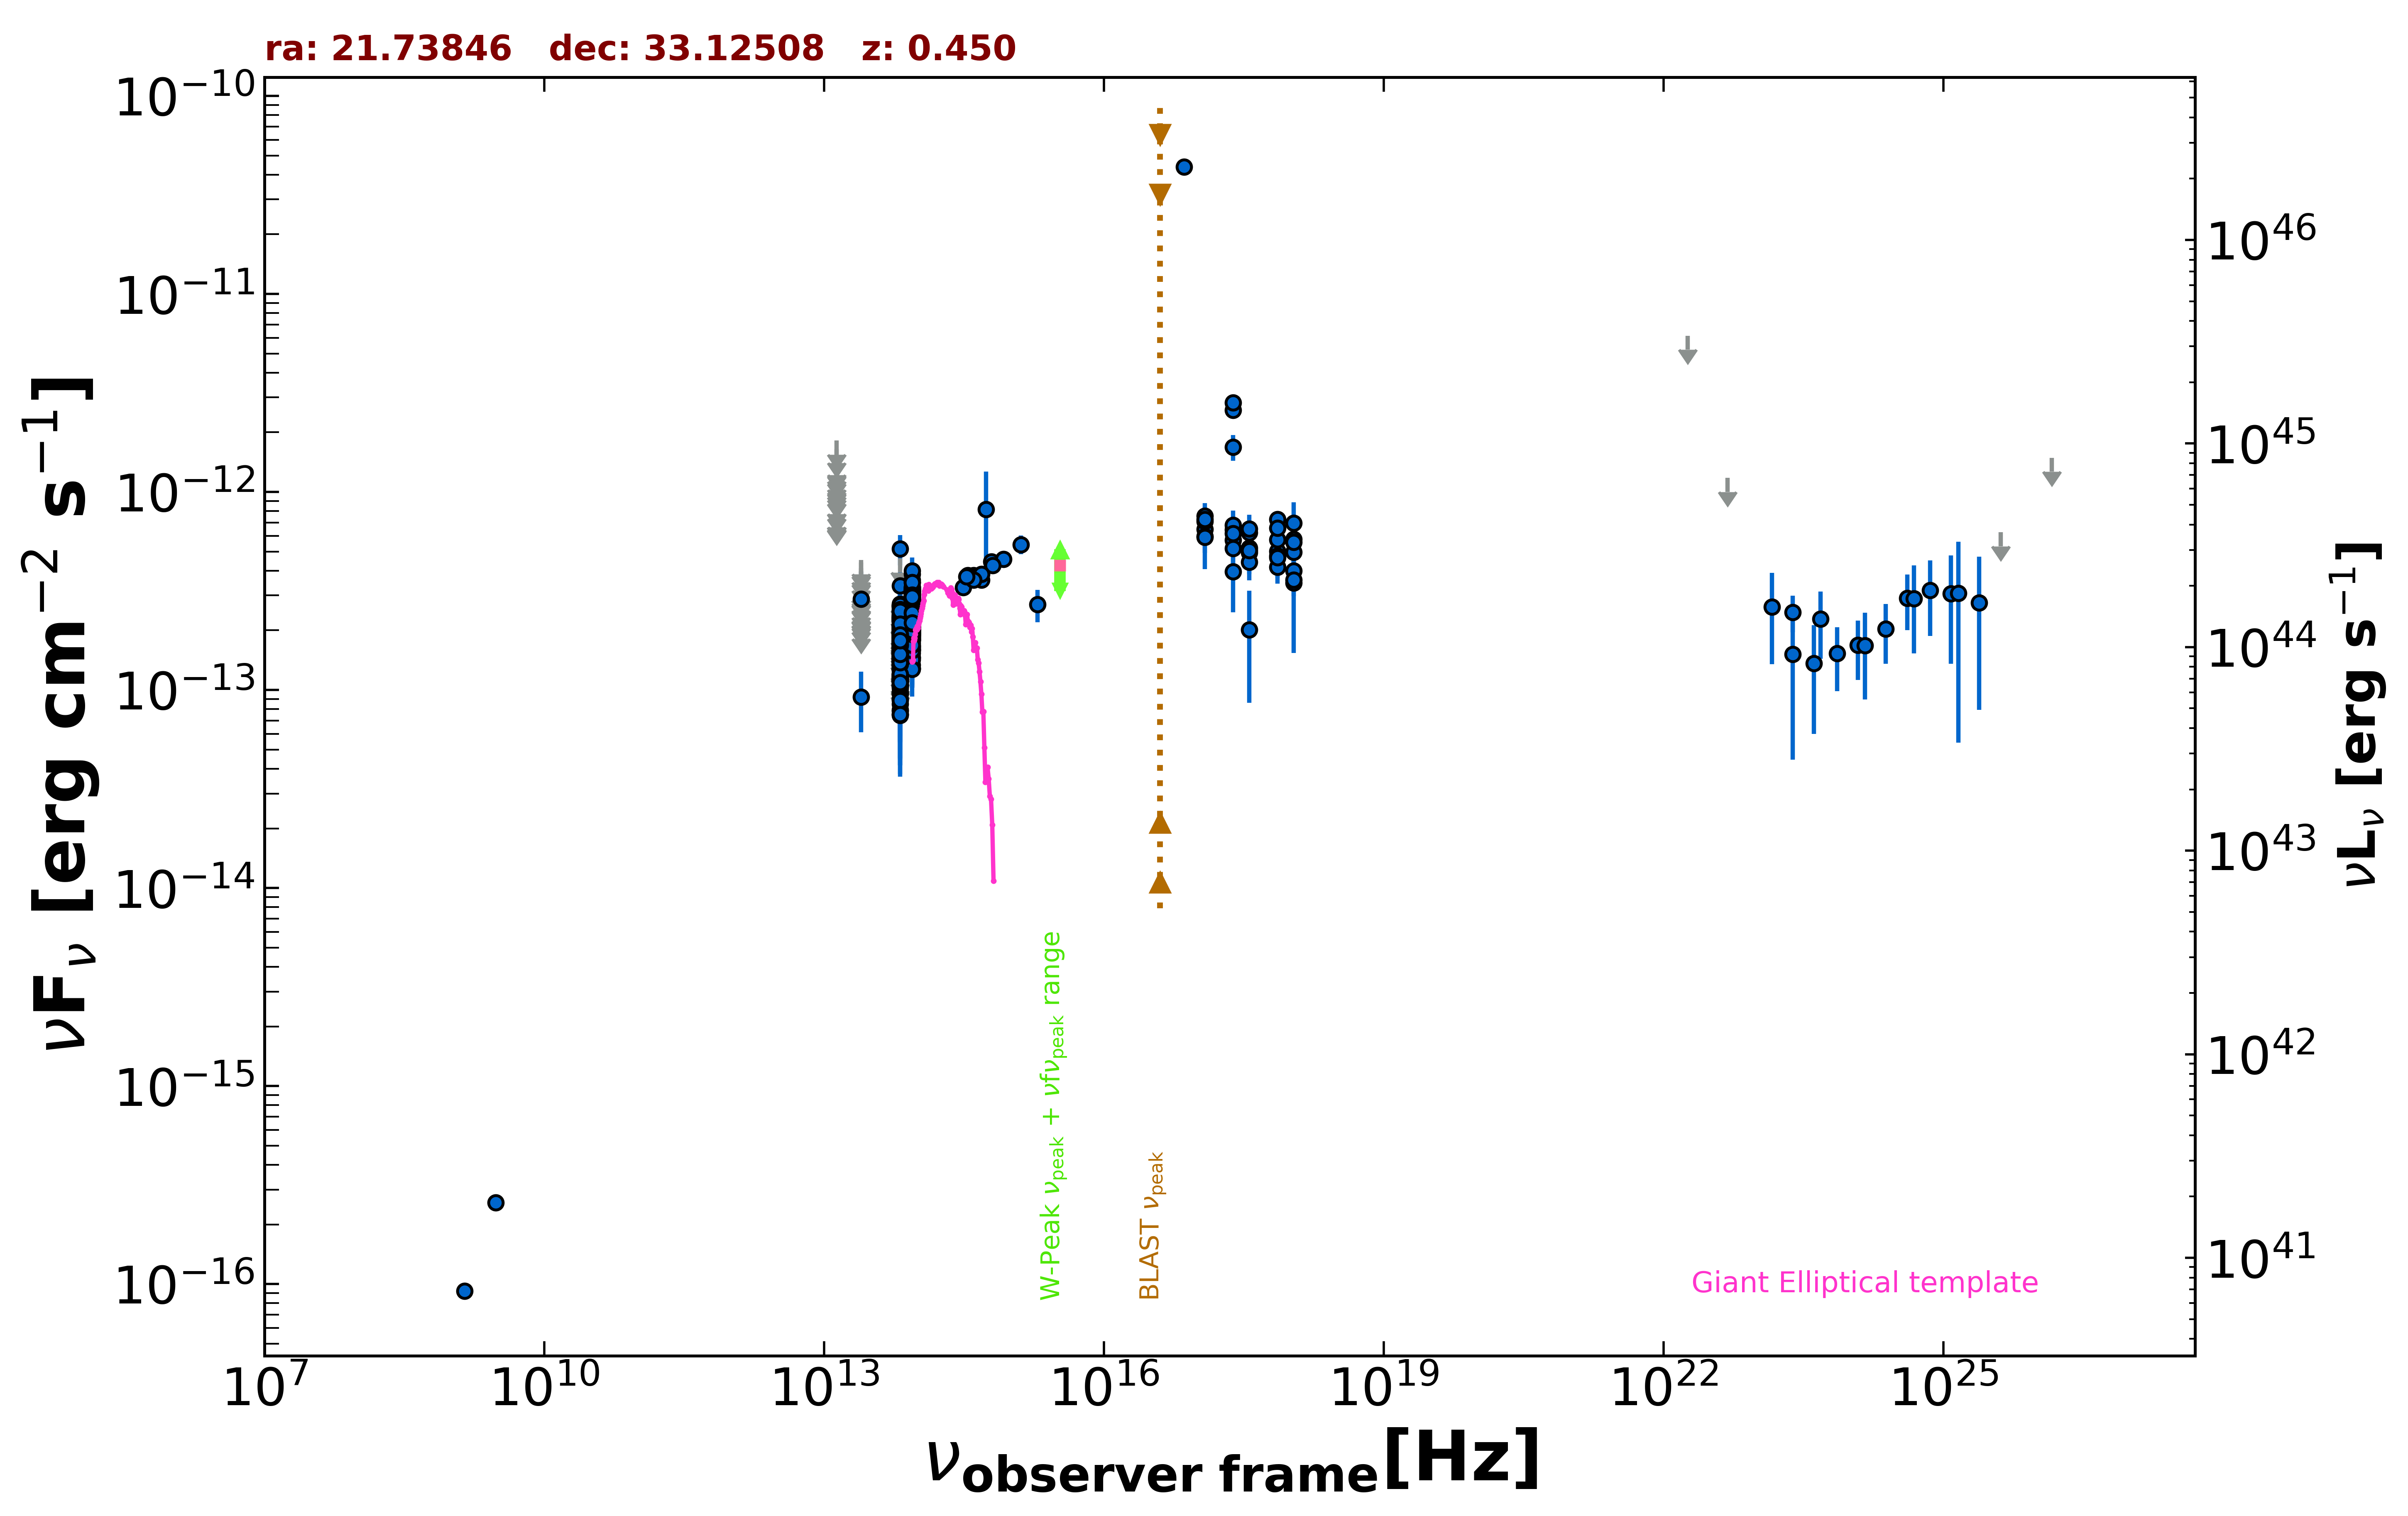

Data behind this chart, as committed beside it:
freq., flux, err_flux, MJD_start, MJD_end, flag, catalog, reference
1.400e+09, 9.240e-17, 7.000e-18, 55000, 55000, , NVSS, Condon et al. 1998  AJ  115  1693
3.000e+09, 2.583e-16, 1.370e-17, 55000, 55000, , VLASSQL, Gordon et al. 2021  ApJS  255  30
2.418e+17, 1.686e-12, 2.485e-13, 55000, 55000, , RASS, Boller et al. 2016  A&A  103  1
2.418e+17, 2.592e-12, 6.300e-14, 55000, 55000, , WGACAT, White et al. 2000  VizieR  IX/31/wgacat
2.418e+17, 2.824e-12, 1.060e-13, 55000, 55000, , WGACAT, White et al. 2000  VizieR  IX/31/wgacat
2.418e+17, 5.705e-13, 6.030e-14, 56968, 57180, , 1OUSX, Giommi et al. in preparation
1.209e+17, 6.468e-13, 6.590e-14, 56968, 57180, , 1OUSX, Giommi et al. in preparation
3.627e+17, 4.942e-13, 5.470e-14, 56968, 57180, , 1OUSX, Giommi et al. in preparation
7.253e+17, 5.017e-13, 3.340e-14, 56968, 57180, , 1OUSX, Giommi et al. in preparation
1.088e+18, 4.958e-13, 6.980e-14, 56968, 57180, , 1OUSX, Giommi et al. in preparation
7.253e+17, 7.290e-13, 4.915e-14, 55000, 55000, , 2SXPS, Evans et al. 2020  ApJS  247  54
1.209e+17, 7.553e-13, 7.750e-14, 55000, 55000, , 2SXPS, Evans et al. 2020  ApJS  247  54
3.627e+17, 6.225e-13, 6.975e-14, 55000, 55000, , 2SXPS, Evans et al. 2020  ApJS  247  54
1.088e+18, 5.761e-13, 8.765e-14, 55000, 55000, , 2SXPS, Evans et al. 2020  ApJS  247  54
2.418e+17, 6.450e-13, 0.000e+00, 55000, 55000, , Chandra-CSC2, Evans et al. 2010  ApJS  189  37
1.088e+18, 3.468e-13, 0.000e+00, 55000, 55000, , Chandra-CSC2, Evans et al. 2010  ApJS  189  37
3.627e+17, 5.203e-13, 0.000e+00, 55000, 55000, , Chandra-CSC2, Evans et al. 2010  ApJS  189  37
7.253e+17, 4.760e-13, 0.000e+00, 55000, 55000, , Chandra-CSC2, Evans et al. 2010  ApJS  189  37
7.253e+16, 4.376e-11, 0.000e+00, 55000, 55000, , Chandra-CSC2, Evans et al. 2010  ApJS  189  37
8.817e+13, 2.321e-13, 2.350e-15, 55000, 55000, , UNWISE, Schlafly et al. 2019  ApJS  240  30
6.517e+13, 1.574e-13, 3.350e-15, 55000, 55000, , UNWISE, Schlafly et al. 2019  ApJS  240  30
8.817e+13, 2.319e-13, 7.300e-15, 55000, 55000, , WISE, Wright et al. 2010  AJ  140  1868
6.517e+13, 1.587e-13, 7.900e-15, 55000, 55000, , WISE, Wright et al. 2010  AJ  140  1868
2.498e+13, 9.229e-14, 3.126e-14, 55000, 55000, , WISE, Wright et al. 2010  AJ  140  1868
1.363e+13, 2.078e-13, 1.012e-13, 55000, 55000, , WISE, Wright et al. 2010  AJ  140  1868
8.817e+13, 1.780e-13, 2.185e-14, 57229, 57229, , NEOWISE, Mainzer et al. 2014  ApJ  792  30
6.517e+13, 1.704e-13, 3.330e-14, 57229, 57229, , NEOWISE, Mainzer et al. 2014  ApJ  792  30
8.817e+13, 1.587e-13, 2.155e-14, 57229, 57229, , NEOWISE, Mainzer et al. 2014  ApJ  792  30
6.517e+13, 1.385e-13, 3.810e-14, 57229, 57229, , NEOWISE, Mainzer et al. 2014  ApJ  792  30
8.817e+13, 1.538e-13, 4.055e-14, 57229, 57229, , NEOWISE, Mainzer et al. 2014  ApJ  792  30
6.517e+13, 1.044e-13, 3.507e-14, 57229, 57229, , NEOWISE, Mainzer et al. 2014  ApJ  792  30
8.817e+13, 2.014e-13, 2.245e-14, 57229, 57229, , NEOWISE, Mainzer et al. 2014  ApJ  792  30
6.517e+13, 1.553e-13, 6.950e-14, 57229, 57229, , NEOWISE, Mainzer et al. 2014  ApJ  792  30
8.817e+13, 2.501e-13, 2.470e-14, 57229, 57229, , NEOWISE, Mainzer et al. 2014  ApJ  792  30
6.517e+13, 2.333e-13, 0.000e+00, 57229, 57229, UL, NEOWISE, Mainzer et al. 2014  ApJ  792  30
8.817e+13, 1.460e-13, 2.470e-14, 57229, 57229, , NEOWISE, Mainzer et al. 2014  ApJ  792  30
6.517e+13, 2.035e-13, 4.555e-14, 57229, 57229, , NEOWISE, Mainzer et al. 2014  ApJ  792  30
8.817e+13, 1.818e-13, 2.550e-14, 57229, 57229, , NEOWISE, Mainzer et al. 2014  ApJ  792  30
6.517e+13, 1.538e-13, 0.000e+00, 57229, 57229, UL, NEOWISE, Mainzer et al. 2014  ApJ  792  30
8.817e+13, 1.793e-13, 2.450e-14, 57229, 57229, , NEOWISE, Mainzer et al. 2014  ApJ  792  30
6.517e+13, 1.411e-13, 3.745e-14, 57229, 57229, , NEOWISE, Mainzer et al. 2014  ApJ  792  30
8.817e+13, 1.954e-13, 2.400e-14, 57229, 57229, , NEOWISE, Mainzer et al. 2014  ApJ  792  30
6.517e+13, 1.558e-13, 3.735e-14, 57229, 57229, , NEOWISE, Mainzer et al. 2014  ApJ  792  30
8.817e+13, 1.284e-13, 2.435e-14, 57229, 57229, , NEOWISE, Mainzer et al. 2014  ApJ  792  30
6.517e+13, 1.113e-13, 3.639e-14, 57229, 57229, , NEOWISE, Mainzer et al. 2014  ApJ  792  30
8.817e+13, 1.657e-13, 2.310e-14, 57229, 57229, , NEOWISE, Mainzer et al. 2014  ApJ  792  30
6.517e+13, 1.745e-13, 4.185e-14, 57229, 57229, , NEOWISE, Mainzer et al. 2014  ApJ  792  30
8.817e+13, 3.119e-13, 4.005e-14, 57597, 57597, , NEOWISE, Mainzer et al. 2014  ApJ  792  30
6.517e+13, 1.921e-13, 3.825e-14, 57597, 57597, , NEOWISE, Mainzer et al. 2014  ApJ  792  30
8.817e+13, 1.628e-13, 3.550e-14, 57597, 57597, , NEOWISE, Mainzer et al. 2014  ApJ  792  30
6.517e+13, 5.165e-13, 8.985e-14, 57597, 57597, , NEOWISE, Mainzer et al. 2014  ApJ  792  30
8.817e+13, 2.377e-13, 3.870e-14, 57597, 57597, , NEOWISE, Mainzer et al. 2014  ApJ  792  30
6.517e+13, 1.858e-13, 4.790e-14, 57597, 57597, , NEOWISE, Mainzer et al. 2014  ApJ  792  30
8.817e+13, 1.939e-13, 3.300e-14, 57597, 57597, , NEOWISE, Mainzer et al. 2014  ApJ  792  30
6.517e+13, 1.564e-13, 3.870e-14, 57597, 57597, , NEOWISE, Mainzer et al. 2014  ApJ  792  30
8.817e+13, 2.347e-13, 2.510e-14, 57596, 57596, , NEOWISE, Mainzer et al. 2014  ApJ  792  30
6.517e+13, 2.374e-13, 6.260e-14, 57596, 57596, , NEOWISE, Mainzer et al. 2014  ApJ  792  30
8.817e+13, 2.251e-13, 2.410e-14, 57596, 57596, , NEOWISE, Mainzer et al. 2014  ApJ  792  30
6.517e+13, 1.481e-13, 6.035e-14, 57596, 57596, , NEOWISE, Mainzer et al. 2014  ApJ  792  30
8.817e+13, 2.439e-13, 2.365e-14, 57597, 57597, , NEOWISE, Mainzer et al. 2014  ApJ  792  30
... 621 more rows
